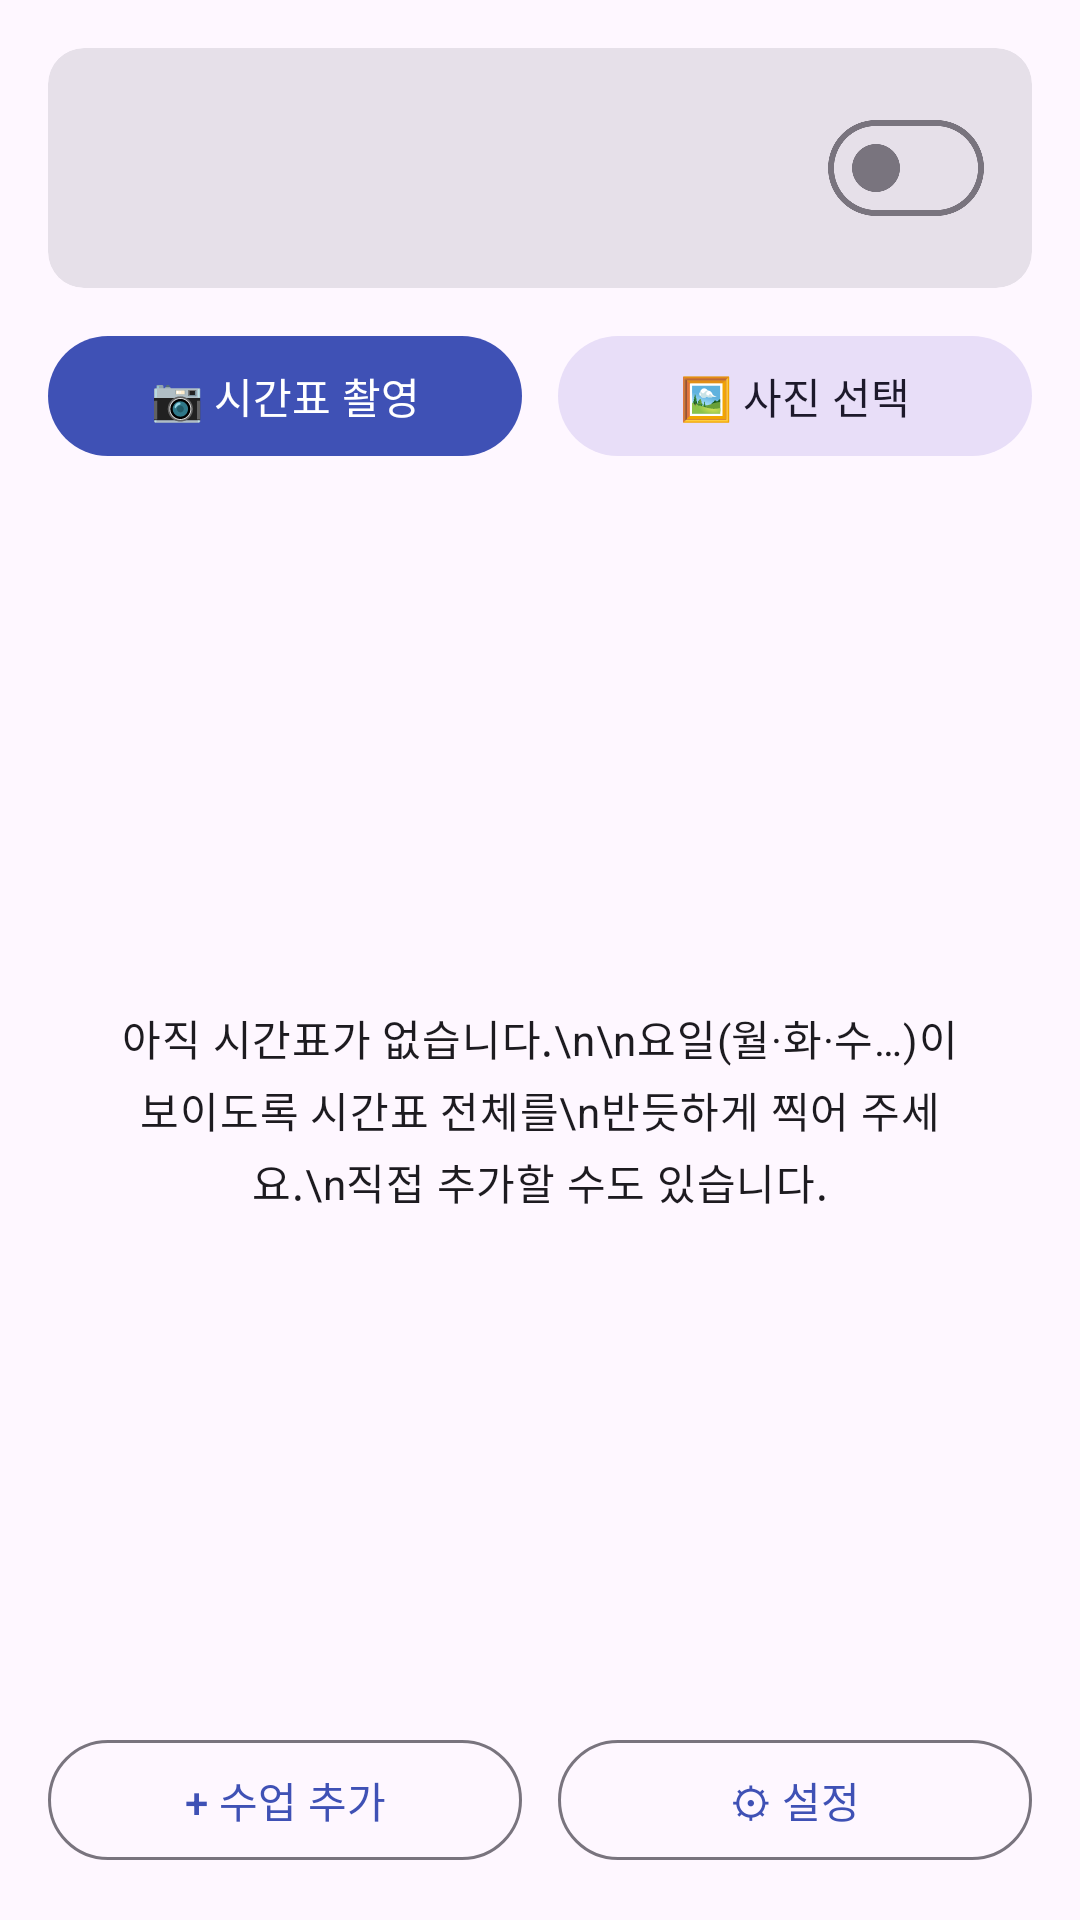

Layout XML and referenced resources for this Android screen:
<!-- AndroidManifest.xml: application theme Theme.TimetableAlarm -->
<!-- res/layout/activity_main.xml -->
<?xml version="1.0" encoding="utf-8"?>
<FrameLayout xmlns:android="http://schemas.android.com/apk/res/android"
    xmlns:app="http://schemas.android.com/apk/res-auto"
    android:layout_width="match_parent"
    android:layout_height="match_parent">

    <LinearLayout
        android:layout_width="match_parent"
        android:layout_height="match_parent"
        android:orientation="vertical"
        android:padding="16dp">

        <com.google.android.material.card.MaterialCardView
            style="?attr/materialCardViewFilledStyle"
            android:layout_width="match_parent"
            android:layout_height="wrap_content">

            <LinearLayout
                android:layout_width="match_parent"
                android:layout_height="wrap_content"
                android:gravity="center_vertical"
                android:orientation="horizontal"
                android:padding="16dp">

                <TextView
                    android:id="@+id/statusText"
                    android:layout_width="0dp"
                    android:layout_height="wrap_content"
                    android:layout_weight="1"
                    android:textAppearance="?attr/textAppearanceBodyLarge" />

                <com.google.android.material.materialswitch.MaterialSwitch
                    android:id="@+id/masterSwitch"
                    android:layout_width="wrap_content"
                    android:layout_height="wrap_content" />
            </LinearLayout>
        </com.google.android.material.card.MaterialCardView>

        <TextView
            android:id="@+id/warningText"
            android:layout_width="match_parent"
            android:layout_height="wrap_content"
            android:layout_marginTop="8dp"
            android:background="@color/warn_bg"
            android:padding="12dp"
            android:textColor="@color/warn_fg"
            android:visibility="gone" />

        <LinearLayout
            android:layout_width="match_parent"
            android:layout_height="wrap_content"
            android:layout_marginTop="12dp"
            android:orientation="horizontal">

            <com.google.android.material.button.MaterialButton
                android:id="@+id/btnCamera"
                android:layout_width="0dp"
                android:layout_height="wrap_content"
                android:layout_marginEnd="6dp"
                android:layout_weight="1"
                android:text="📷 시간표 촬영" />

            <com.google.android.material.button.MaterialButton
                android:id="@+id/btnGallery"
                style="@style/Widget.Material3.Button.TonalButton"
                android:layout_width="0dp"
                android:layout_height="wrap_content"
                android:layout_marginStart="6dp"
                android:layout_weight="1"
                android:text="🖼 사진 선택" />
        </LinearLayout>

        <FrameLayout
            android:layout_width="match_parent"
            android:layout_height="0dp"
            android:layout_marginTop="8dp"
            android:layout_weight="1">

            <androidx.recyclerview.widget.RecyclerView
                android:id="@+id/list"
                android:layout_width="match_parent"
                android:layout_height="match_parent"
                android:clipToPadding="false" />

            <TextView
                android:id="@+id/emptyText"
                android:layout_width="match_parent"
                android:layout_height="wrap_content"
                android:layout_gravity="center"
                android:gravity="center"
                android:padding="24dp"
                android:text="아직 시간표가 없습니다.\n\n요일(월·화·수…)이 보이도록 시간표 전체를\n반듯하게 찍어 주세요.\n직접 추가할 수도 있습니다."
                android:textAppearance="?attr/textAppearanceBodyMedium" />
        </FrameLayout>

        <LinearLayout
            android:layout_width="match_parent"
            android:layout_height="wrap_content"
            android:orientation="horizontal">

            <com.google.android.material.button.MaterialButton
                android:id="@+id/btnAdd"
                style="@style/Widget.Material3.Button.OutlinedButton"
                android:layout_width="0dp"
                android:layout_height="wrap_content"
                android:layout_marginEnd="6dp"
                android:layout_weight="1"
                android:text="+ 수업 추가" />

            <com.google.android.material.button.MaterialButton
                android:id="@+id/btnSettings"
                style="@style/Widget.Material3.Button.OutlinedButton"
                android:layout_width="0dp"
                android:layout_height="wrap_content"
                android:layout_marginStart="6dp"
                android:layout_weight="1"
                android:text="⚙ 설정" />
        </LinearLayout>
    </LinearLayout>

    <LinearLayout
        android:id="@+id/progress"
        android:layout_width="match_parent"
        android:layout_height="match_parent"
        android:background="#99000000"
        android:clickable="true"
        android:focusable="true"
        android:gravity="center"
        android:orientation="vertical"
        android:visibility="gone">

        <com.google.android.material.progressindicator.CircularProgressIndicator
            android:layout_width="wrap_content"
            android:layout_height="wrap_content"
            android:indeterminate="true" />

        <TextView
            android:id="@+id/progressText"
            android:layout_width="wrap_content"
            android:layout_height="wrap_content"
            android:layout_marginTop="12dp"
            android:textColor="#FFFFFF" />
    </LinearLayout>
</FrameLayout>
<!-- resources referenced by this layout -->
<resources>
  <color name="warn_bg">#FFF3E0</color>
  <color name="warn_fg">#E65100</color>
  <style name="Theme.TimetableAlarm" parent="Theme.Material3.DayNight">
          <item name="colorPrimary">@color/brand</item>
      </style>
  <color name="brand">#3F51B5</color>
</resources>
